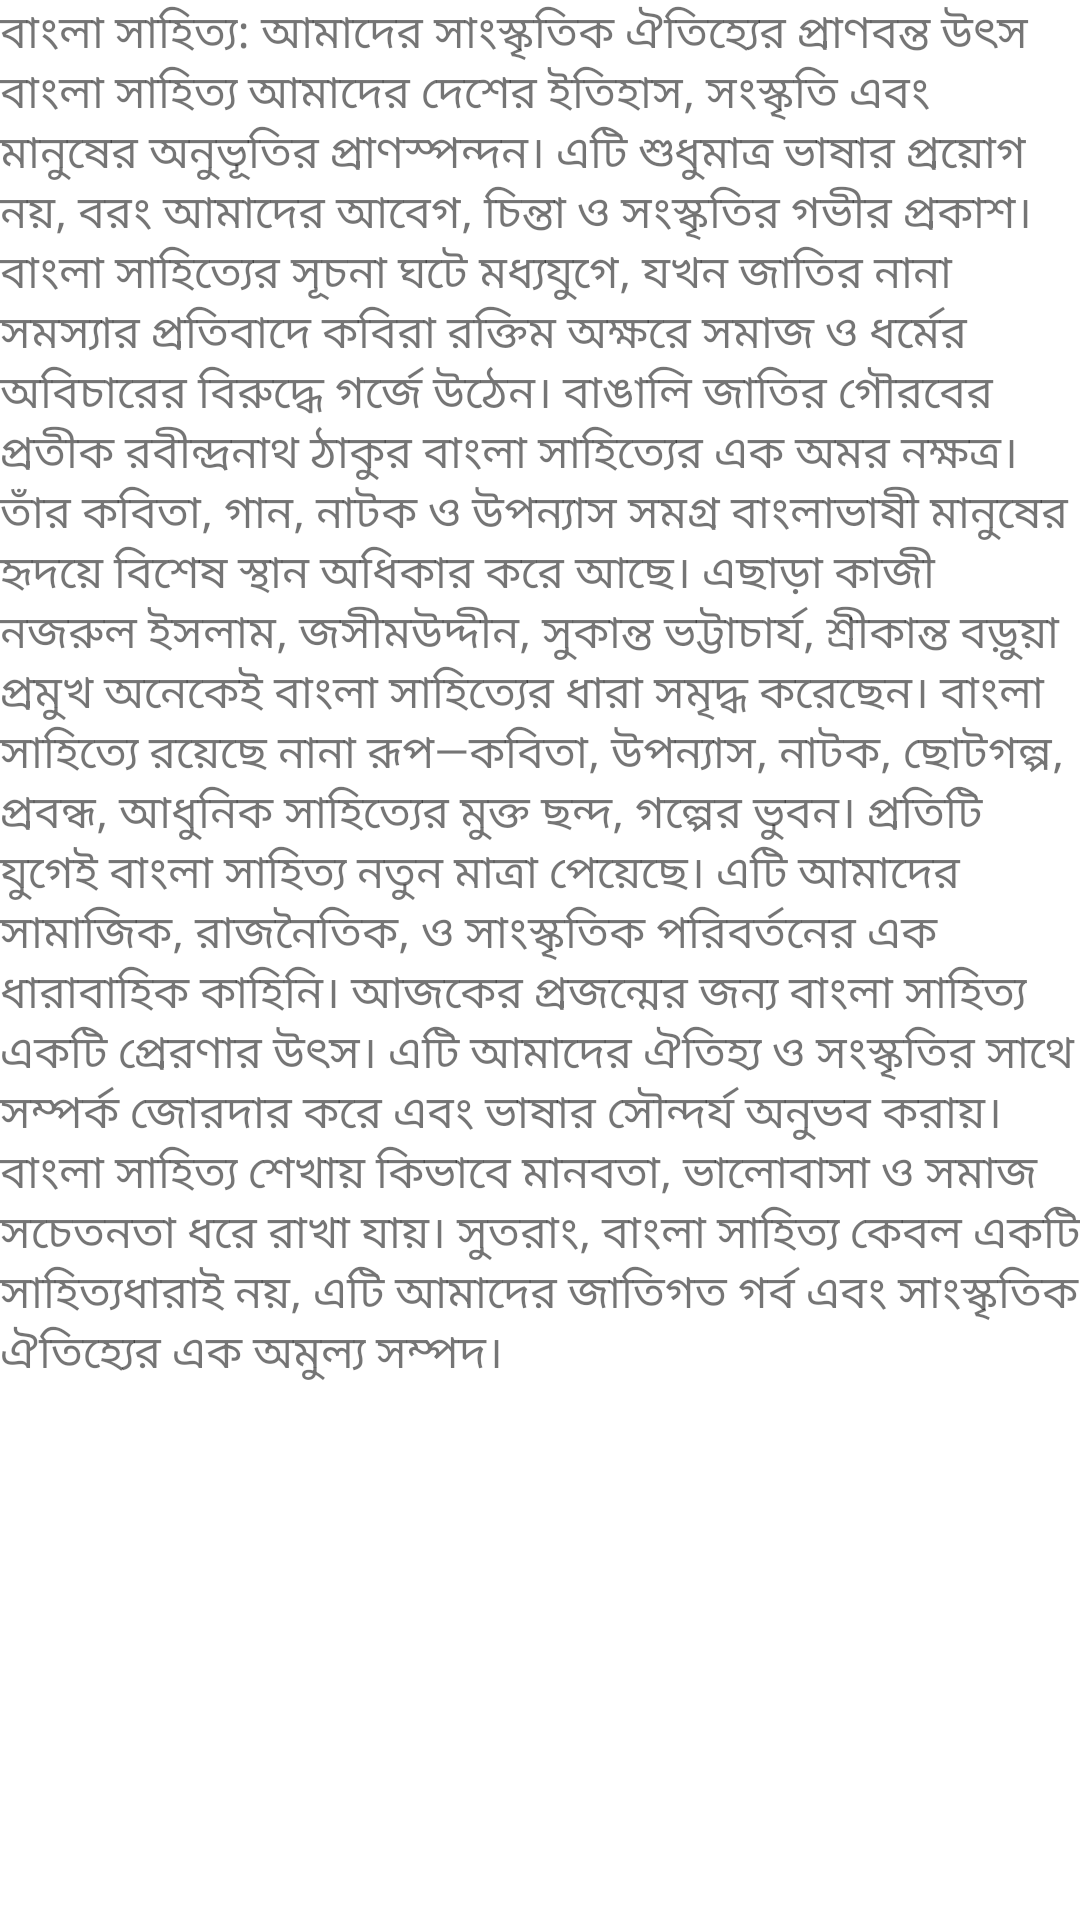

Write the Android layout XML for this screen, with the resource values it uses.
<!-- AndroidManifest.xml: application theme Theme.MyApp -->
<!-- res/layout/activity_begali_history.xml -->
<?xml version="1.0" encoding="utf-8"?>
<androidx.constraintlayout.widget.ConstraintLayout xmlns:android="http://schemas.android.com/apk/res/android"
    xmlns:app="http://schemas.android.com/apk/res-auto"
    xmlns:tools="http://schemas.android.com/tools"
    android:id="@+id/main"
    android:layout_width="match_parent"
    android:layout_height="match_parent"
    tools:context=".BegaliHistory">

    <TextView
        android:layout_width="match_parent"
        android:layout_height="match_parent"
        android:text="@string/benHis"
        android:textSize="15sp"

        />

</androidx.constraintlayout.widget.ConstraintLayout>
<!-- resources referenced by this layout -->
<resources>
  <string name="benHis">বাংলা সাহিত্য: আমাদের সাংস্কৃতিক ঐতিহ্যের প্রাণবন্ত উৎস
  বাংলা সাহিত্য আমাদের দেশের ইতিহাস, সংস্কৃতি এবং মানুষের অনুভূতির প্রাণস্পন্দন। এটি শুধুমাত্র ভাষার প্রয়োগ নয়, বরং আমাদের আবেগ, চিন্তা ও সংস্কৃতির গভীর প্রকাশ। বাংলা সাহিত্যের সূচনা ঘটে মধ্যযুগে, যখন জাতির নানা সমস্যার প্রতিবাদে কবিরা রক্তিম অক্ষরে সমাজ ও ধর্মের অবিচারের বিরুদ্ধে গর্জে উঠেন।
  বাঙালি জাতির গৌরবের প্রতীক রবীন্দ্রনাথ ঠাকুর বাংলা সাহিত্যের এক অমর নক্ষত্র। তাঁর কবিতা, গান, নাটক ও উপন্যাস সমগ্র বাংলাভাষী মানুষের হৃদয়ে বিশেষ স্থান অধিকার করে আছে। এছাড়া কাজী নজরুল ইসলাম, জসীমউদ্দীন, সুকান্ত ভট্টাচার্য, শ্রীকান্ত বড়ুয়া প্রমুখ অনেকেই বাংলা সাহিত্যের ধারা সমৃদ্ধ করেছেন।
  বাংলা সাহিত্যে রয়েছে নানা রূপ—কবিতা, উপন্যাস, নাটক, ছোটগল্প, প্রবন্ধ, আধুনিক সাহিত্যের মুক্ত ছন্দ, গল্পের ভুবন। প্রতিটি যুগেই বাংলা সাহিত্য নতুন মাত্রা পেয়েছে। এটি আমাদের সামাজিক, রাজনৈতিক, ও সাংস্কৃতিক পরিবর্তনের এক ধারাবাহিক কাহিনি।
  আজকের প্রজন্মের জন্য বাংলা সাহিত্য একটি প্রেরণার উৎস। এটি আমাদের ঐতিহ্য ও সংস্কৃতির সাথে সম্পর্ক জোরদার করে এবং ভাষার সৌন্দর্য অনুভব করায়। বাংলা সাহিত্য শেখায় কিভাবে মানবতা, ভালোবাসা ও সমাজ সচেতনতা ধরে রাখা যায়।
  সুতরাং, বাংলা সাহিত্য কেবল একটি সাহিত্যধারাই নয়, এটি আমাদের জাতিগত গর্ব এবং সাংস্কৃতিক ঐতিহ্যের এক অমুল্য সম্পদ।</string>
  <style name="Theme.MyApp" parent="Theme.MaterialComponents.DayNight.NoActionBar">
          
          <item name="colorPrimary">@color/white</item>
          <item name="colorPrimaryVariant">@color/white</item>
          <item name="colorOnPrimary">@color/white</item>
          
          <item name="colorSecondary">@color/teal_200</item>
          <item name="colorSecondaryVariant">@color/teal_700</item>
          <item name="colorOnSecondary">@color/black</item>
          
          
      </style>
  <!-- not gathered from this repository: default colours our renderer supplied (Android Studio template values) -->
  <color name="teal_200">#FF03DAC5</color>
  <color name="teal_700">#FF018786</color>
  <color name="black">#FF000000</color>
  <color name="white">#FFFFFFFF</color>
</resources>
